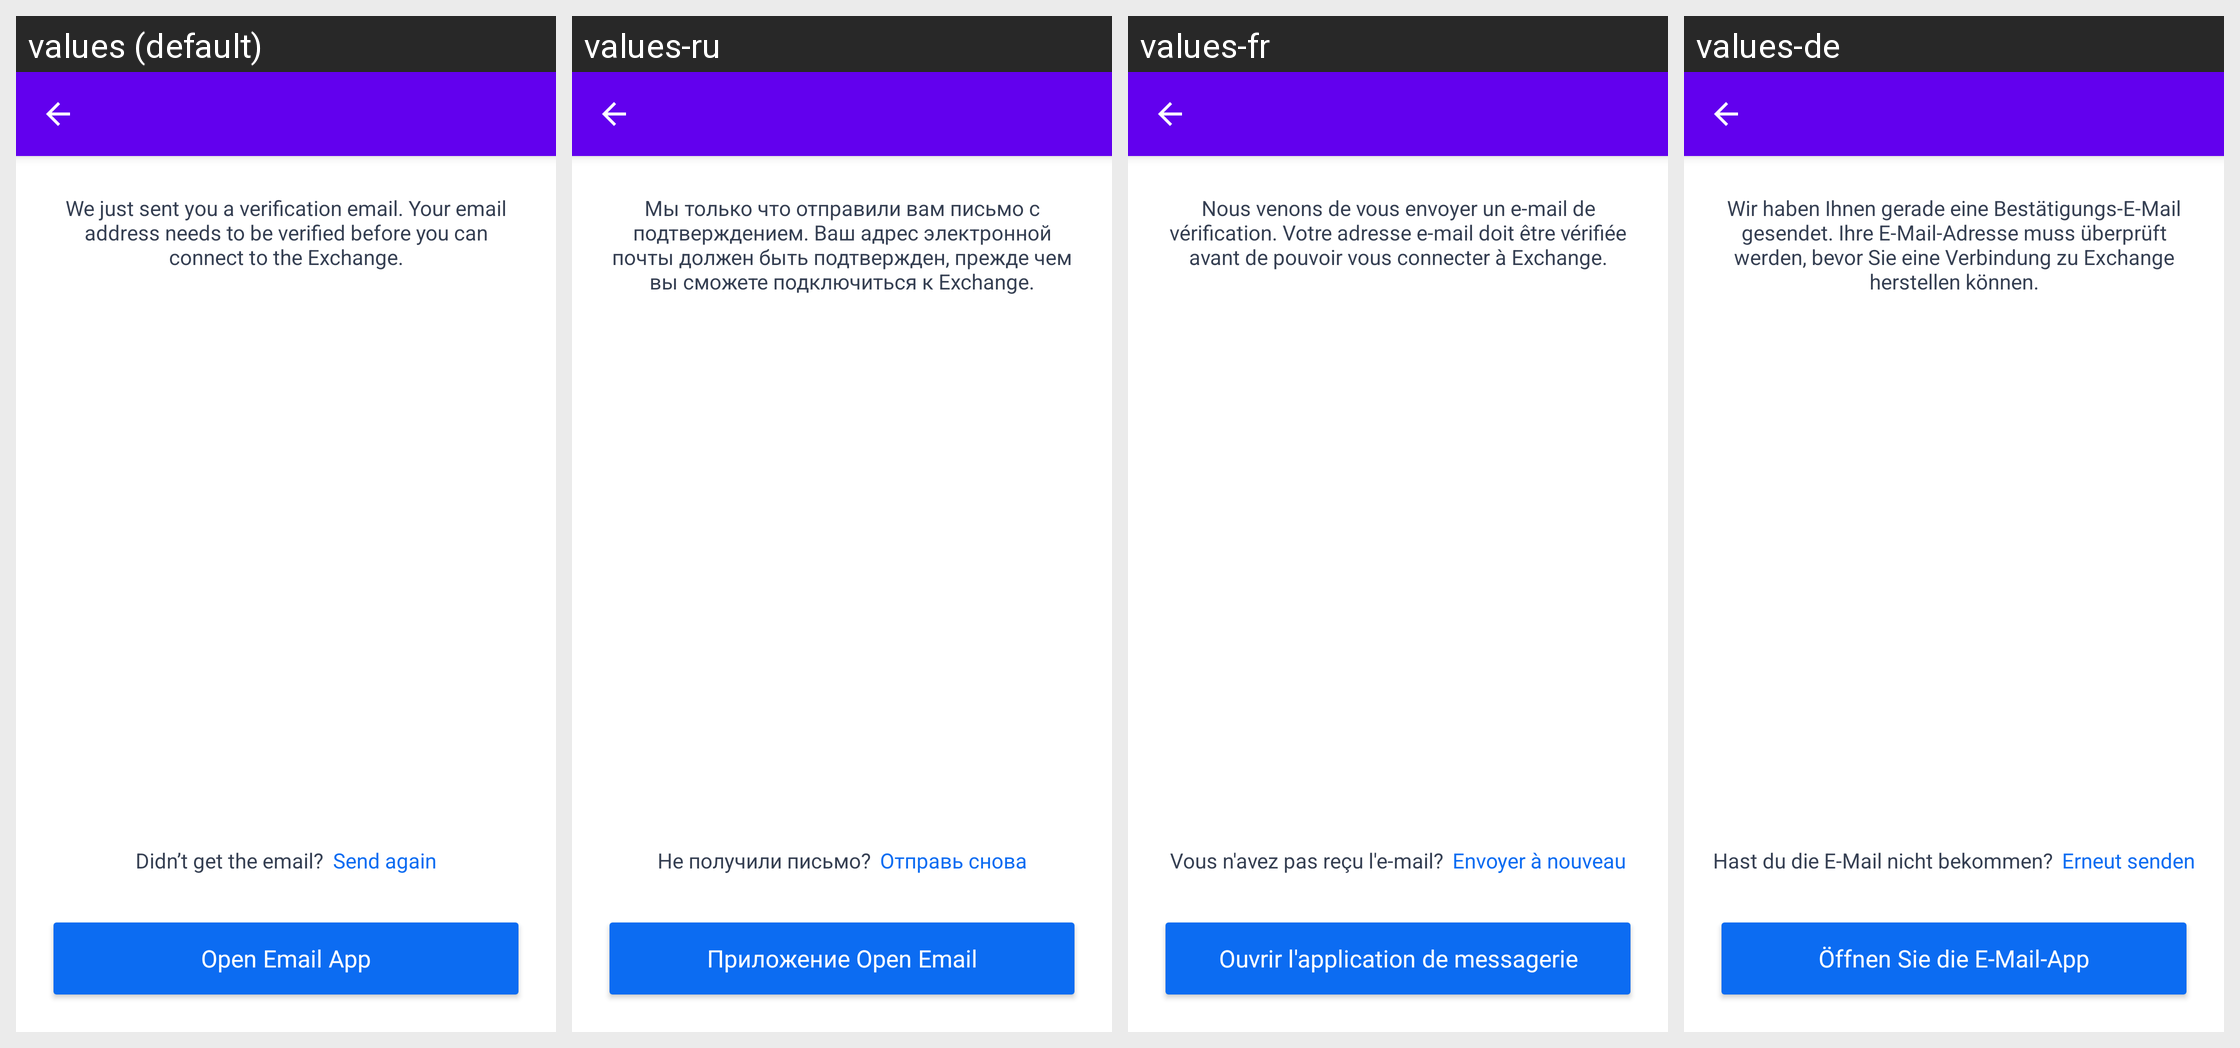

Translations of the strings shown on this Android screen, per locale in the grid:
Android screen res/layout/activity_pit_verify_email_layout.xml rendered under 4 locales, left to right: values (default), values-ru, values-fr, values-de. Device: Nexus 5 (rendered at 1080×1920; each locale shown at half size, 540×960, under a caption strip naming it); theme AppTheme.
Other locales in the repository, not shown: values-es, values-it, values-pt, values-pt-rBR, values-tr.
Strings drawn on this screen, with the default value and each locale's value (text and hints the layout hard-codes, and strings that could not be matched under every locale, appear in the picture but are not listed):

the_exchange_verify_email_description
  values: We just sent you a verification email. Your email address needs to be verified before you can connect to the Exchange.
  values-ru: Мы только что отправили вам письмо с подтверждением. Ваш адрес электронной почты должен быть подтвержден, прежде чем вы сможете подключиться к Exchange.
  values-fr: Nous venons de vous envoyer un e-mail de vérification. Votre adresse e-mail doit être vérifiée avant de pouvoir vous connecter à Exchange.
  values-de: Wir haben Ihnen gerade eine Bestätigungs-E-Mail gesendet. Ihre E-Mail-Adresse muss überprüft werden, bevor Sie eine Verbindung zu Exchange herstellen können.

the_exchange_did_not_get_email
  values: Didn’t get the email?
  values-ru: Не получили письмо?
  values-fr: Vous n'avez pas reçu l'e-mail?
  values-de: Hast du die E-Mail nicht bekommen?

the_exchange_send_again
  values: Send again
  values-ru: Отправь снова
  values-fr: Envoyer à nouveau
  values-de: Erneut senden

the_exchange_open_email_app
  values: Open Email App
  values-ru: Приложение Open Email
  values-fr: Ouvrir l'application de messagerie
  values-de: Öffnen Sie die E-Mail-App
